Run: headless pygame with SDL's dummy video driver; simulated clock (each Clock.tick advances the game by its frame time, no real sleeping); random seed 0; keys injected as events and as key.get_pressed() state; mouse plan: one left click at the window centre at the start of phase 2, then a move to the lower-right quarter at the start of phase 3; restart key R tapped at the start of phases 3 and 4.
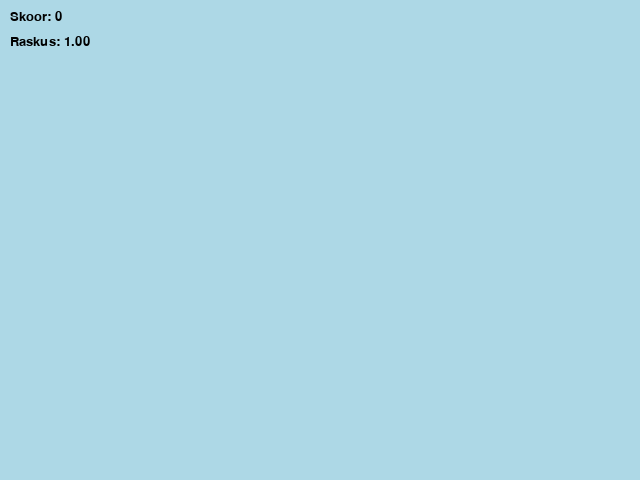
Frame 1 of 4 · flips 1–60 · no input
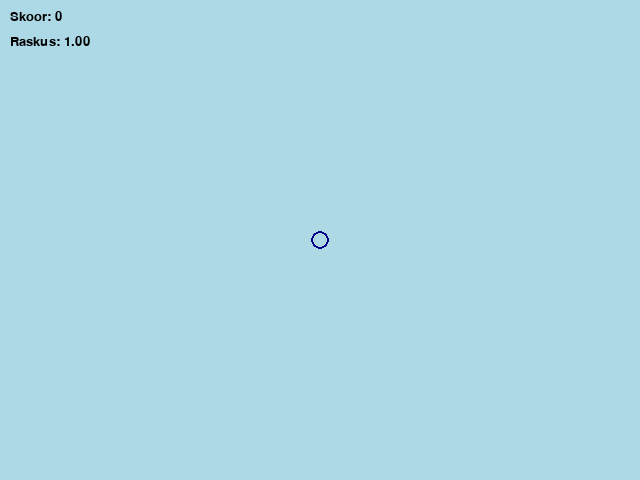
Frame 2 of 4 · flips 61–180 · clicked the window centre · tapped SPACE, RETURN · held RIGHT (→), D
Frame 3 of 4 · flips 181–300 · moved the mouse to the lower-right quarter · tapped R · held DOWN (↓), S · screen same as frame 1, image omitted
Frame 4 of 4 · flips 301–420 · tapped R · held LEFT (←), A, UP (↑), W · screen unchanged from frame 3, image omitted

The pygame program that drew these frames:

import pygame
import sys
import random
import time

pygame.init()

# Ekraan
W, H = 640, 480
screen = pygame.display.set_mode((W, H))
pygame.display.set_caption("Hiiremäng – Karl‑Eerik")
clock = pygame.time.Clock()

# Värvid
TAUST = (173, 216, 230)
RING_VÄRV = (0, 0, 139)
BOONUS = (220, 20, 60)
MUST = (0, 0, 0)

# Konstandid
ALGRAADIUS = 10
KASV = 5
MAX_RINGID = 10
BOONUS_TÕENÄOSUS = 0.2
RINGI_ELUAEG = 3  # sekundites

font = pygame.font.SysFont("Arial", 20)

# Ringi struktuur: x, y, raadius, boonusring?, loomise aeg
ringid = []
skoor = 0
mäng_läbi = False

# Raskusastme süsteem
algusaeg = time.time()
raskus = 1.0


def reset():
    global ringid, skoor, mäng_läbi, algusaeg, raskus
    ringid = []
    skoor = 0
    mäng_läbi = False
    algusaeg = time.time()
    raskus = 1.0


while True:

    # Arvutame raskuse (kasvab ajaga)
    raskus = 1.0 + (time.time() - algusaeg) * 0.1

    for event in pygame.event.get():
        if event.type == pygame.QUIT:
            pygame.quit()
            sys.exit()

        # Restart
        if event.type == pygame.KEYDOWN and event.key == pygame.K_r:
            reset()

        # Klõps
        if event.type == pygame.MOUSEBUTTONDOWN and event.button == 1 and not mäng_läbi:
            mx, my = event.pos

            # Kontrollime, kas klikk tabas mõnda ringi
            tabas = False
            for r in ringid[:]:
                dx = mx - r["x"]
                dy = my - r["y"]
                if dx*dx + dy*dy <= r["raadius"]**2:
                    tabas = True
                    skoor += 3 if r["on_boonus"] else 1
                    ringid.remove(r)
                    break

            # Möödalaskmine lõpetab mängu AINULT kui ringe juba oli
            if not tabas and len(ringid) > 0:
                mäng_läbi = True

            # Loome uue ringi
            uus_raadius = max(5, (ALGRAADIUS + len(ringid) * KASV) / raskus)
            boonuse_tõenäosus = max(0.05, BOONUS_TÕENÄOSUS / raskus)
            on_boonus = random.random() < boonuse_tõenäosus

            ringid.append({
                "x": mx,
                "y": my,
                "raadius": uus_raadius,
                "on_boonus": on_boonus,
                "aeg": time.time()
            })

            # Liiga palju ringe → eemaldame vanima
            while len(ringid) > MAX_RINGID:
                ringid.pop(0)

    # Taust
    screen.fill(TAUST)

    # Ringi eluaja kontroll (eluiga lüheneb raskusega)
    nüüd = time.time()
    for r in ringid[:]:
        if nüüd - r["aeg"] > RINGI_ELUAEG / raskus:
            ringid.remove(r)

    # Joonistame ringid
    for r in ringid:
        värv = BOONUS if r["on_boonus"] else RING_VÄRV

        # Boonusring pulseerib
        if r["on_boonus"]:
            pulse = int((time.time() * 5) % 2) * 2 + 1
            pygame.draw.circle(screen, värv, (r["x"], r["y"]), int(r["raadius"]), pulse)
        else:
            pygame.draw.circle(screen, värv, (r["x"], r["y"]), int(r["raadius"]), 2)

    # Tekstid
    skooritekst = font.render(f"Skoor: {skoor}", True, MUST)
    screen.blit(skooritekst, (10, 10))


    raskustekst = font.render(f"Raskus: {raskus:.2f}", True, MUST)
    screen.blit(raskustekst, (10, 35))

    if mäng_läbi:
        lõpp = font.render("Mäng läbi! Vajuta R, et uuesti alustada", True, (200, 0, 0))
        screen.blit(lõpp, (W//2 - lõpp.get_width()//2, H//2))

    pygame.display.flip()
    clock.tick(60)
